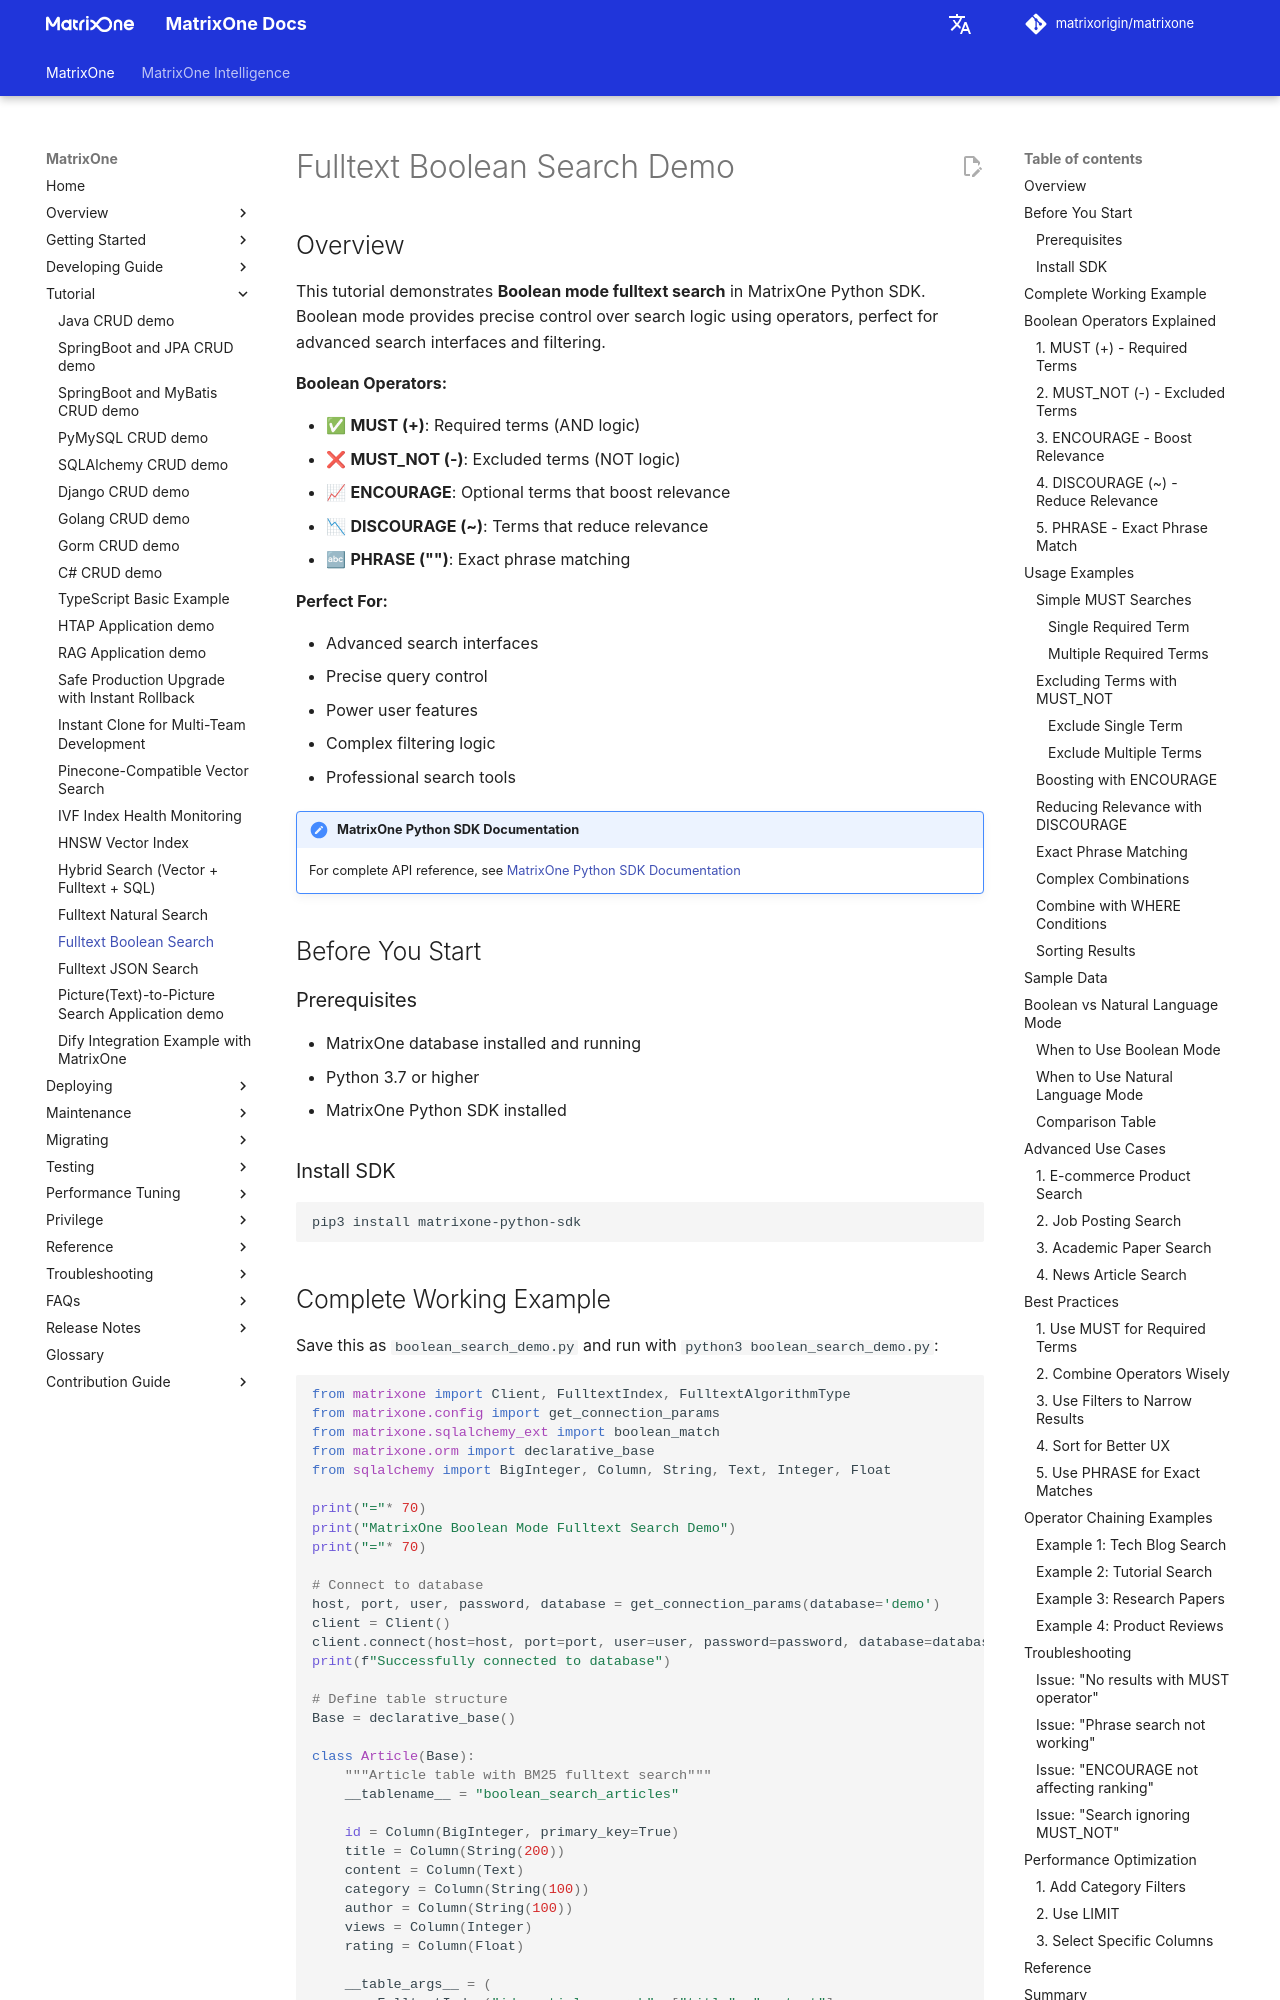

repository: matrixorigin/matrixorigin.io · page: v26.3.0.14/MatrixOne/Tutorial/fulltext-boolean-search-demo/index.html · generator: mkdocs

# Fulltext Boolean Search Demo

## Overview

This tutorial demonstrates **Boolean mode fulltext search** in MatrixOne Python SDK. Boolean mode provides precise control over search logic using operators, perfect for advanced search interfaces and filtering.

**Boolean Operators:**

- ✅ **MUST (+)**: Required terms (AND logic)
- ❌ **MUST_NOT (-)**: Excluded terms (NOT logic)
- 📈 **ENCOURAGE**: Optional terms that boost relevance
- 📉 **DISCOURAGE (~)**: Terms that reduce relevance
- 🔤 **PHRASE ("")**: Exact phrase matching

**Perfect For:**

- Advanced search interfaces
- Precise query control
- Power user features
- Complex filtering logic
- Professional search tools

!!! note "MatrixOne Python SDK Documentation"
    For complete API reference, see [MatrixOne Python SDK Documentation](https://matrixone.readthedocs.io/en/latest/)

## Before You Start

### Prerequisites

- MatrixOne database installed and running
- Python 3.7 or higher
- MatrixOne Python SDK installed

### Install SDK

```bash
pip3 install matrixone-python-sdk
```
